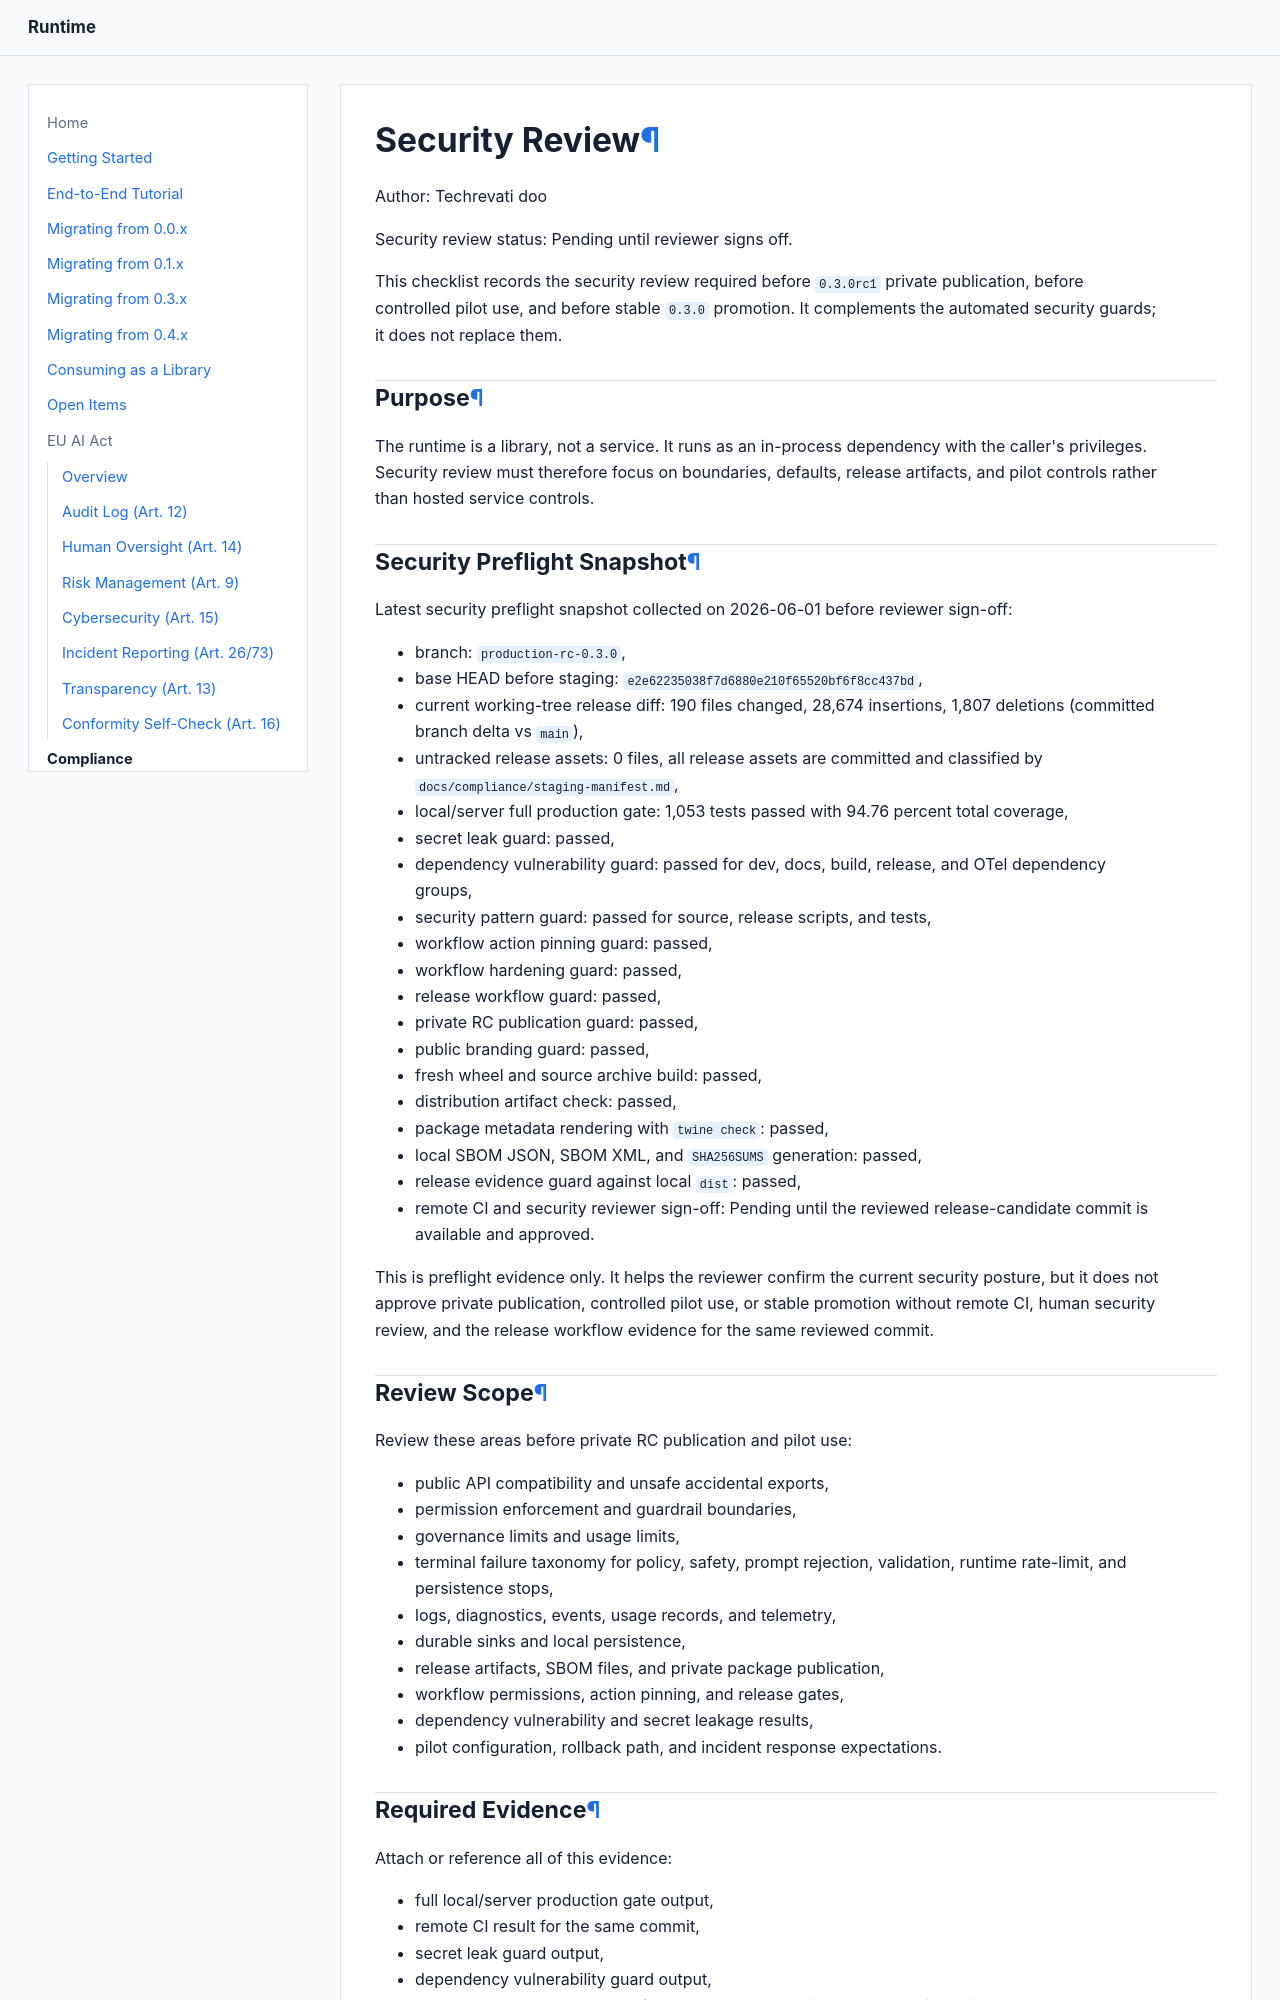

repository: Techrevati/runtime · page: compliance/security-review/index.html · generator: mkdocs

# Security Review

Author: Techrevati doo

Security review status: Pending until reviewer signs off.

This checklist records the security review required before `0.3.0rc1` private
publication, before controlled pilot use, and before stable `0.3.0` promotion.
It complements the automated security guards; it does not replace them.

## Purpose

The runtime is a library, not a service. It runs as an in-process dependency
with the caller's privileges. Security review must therefore focus on
boundaries, defaults, release artifacts, and pilot controls rather than hosted
service controls.

## Security Preflight Snapshot

Latest security preflight snapshot collected on 2026-06-01 before reviewer
sign-off:

- branch: `production-rc-0.3.0`,
- base HEAD before staging: `e2e62235038f7d6880e210f65520bf6f8cc437bd`,
- current working-tree release diff: 190 files changed, 28,674 insertions,
  1,807 deletions (committed branch delta vs `main`),
- untracked release assets: 0 files, all release assets are committed and
  classified by `docs/compliance/staging-manifest.md`,
- local/server full production gate: 1,053 tests passed with 94.76 percent total
  coverage,
- secret leak guard: passed,
- dependency vulnerability guard: passed for dev, docs, build, release, and
  OTel dependency groups,
- security pattern guard: passed for source, release scripts, and tests,
- workflow action pinning guard: passed,
- workflow hardening guard: passed,
- release workflow guard: passed,
- private RC publication guard: passed,
- public branding guard: passed,
- fresh wheel and source archive build: passed,
- distribution artifact check: passed,
- package metadata rendering with `twine check`: passed,
- local SBOM JSON, SBOM XML, and `SHA256SUMS` generation: passed,
- release evidence guard against local `dist`: passed,
- remote CI and security reviewer sign-off: Pending until the reviewed
  release-candidate commit is available and approved.

This is preflight evidence only. It helps the reviewer confirm the current
security posture, but it does not approve private publication, controlled pilot
use, or stable promotion without remote CI, human security review, and the
release workflow evidence for the same reviewed commit.

## Review Scope

Review these areas before private RC publication and pilot use:

- public API compatibility and unsafe accidental exports,
- permission enforcement and guardrail boundaries,
- governance limits and usage limits,
- terminal failure taxonomy for policy, safety, prompt rejection, validation,
  runtime rate-limit, and persistence stops,
- logs, diagnostics, events, usage records, and telemetry,
- durable sinks and local persistence,
- release artifacts, SBOM files, and private package publication,
- workflow permissions, action pinning, and release gates,
- dependency vulnerability and secret leakage results,
- pilot configuration, rollback path, and incident response expectations.
